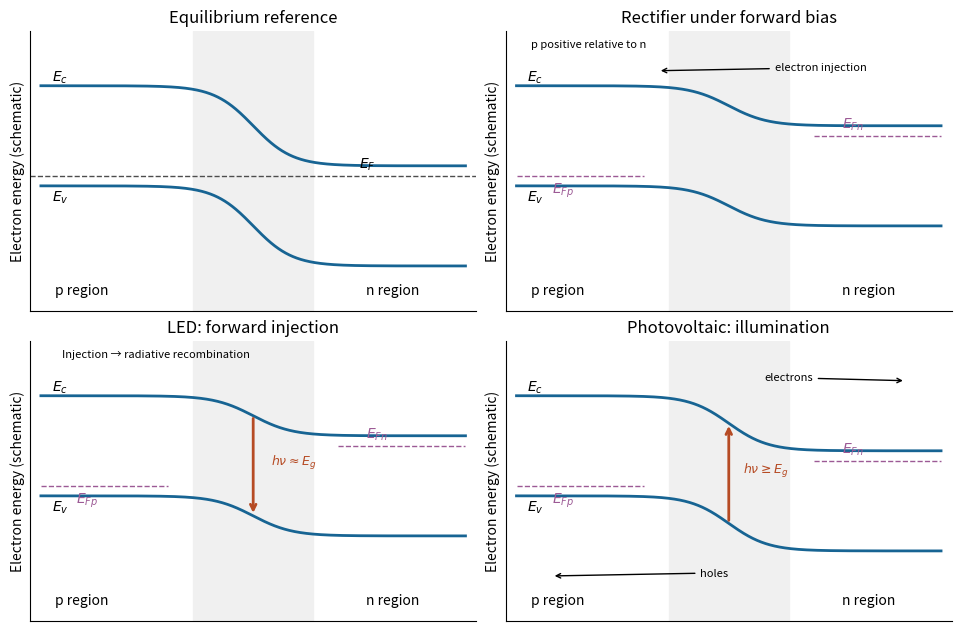

Write Python code to recreate this figure.
"""Original pedagogical figure; Python 3.14, numpy 2.3.5, matplotlib 3.10.7.
Run from the destination directory: output is the script's basename PNG in cwd.
"""
import numpy as np
import matplotlib
matplotlib.use("Agg")
import matplotlib.pyplot as plt
plt.rcParams.update({"font.size": 10, "figure.facecolor": "white", "axes.spines.top": False, "axes.spines.right": False})
fig,axs=plt.subplots(2,2,figsize=(9.5,6.2),layout='constrained');x=np.linspace(-3,3,700)
# Energy zero, gap and band offsets are illustrative and nonquantitative.
for ax,drop,title in zip(axs.flat,[.8,.4,.4,.55],['Equilibrium reference','Rectifier under forward bias','LED: forward injection','Photovoltaic: illumination']):
 ec=1.4-drop*.5*(1+np.tanh(x*1.8));ev=ec-1.0
 ax.axvspan(-.85,.85,color='0.94');ax.plot(x,ec,c='#176493',lw=2);ax.plot(x,ev,c='#176493',lw=2)
 ax.text(-2.85,ec[0]+.05,r'$E_c$');ax.text(-2.85,ev[0]-.15,r'$E_v$')
 ax.text(-2.8,-.68,'p region');ax.text(1.6,-.68,'n region');ax.set(title=title,xlim=(-3.15,3.15),ylim=(-.85,1.95),ylabel='Electron energy (schematic)');ax.set_xticks([]);ax.set_yticks([])
 if title.startswith('Equilibrium'):
  ax.axhline(.5,c='0.3',ls='--',lw=1);ax.text(1.5,.58,r'$E_F$')
 else:
  # Local quasi-Fermi lines only: no claim of a global flat Fermi level.
  ax.plot([-3,-1.2],[.5,.5],'--',c='#9c5a95',lw=1);ax.text(-2.5,.33,r'$E_{Fp}$',color='#9c5a95')
  yn=ec[-1]-.1;ax.plot([1.2,3],[yn,yn],'--',c='#9c5a95',lw=1);ax.text(1.6,yn+.08,r'$E_{Fn}$',color='#9c5a95')
 if title.startswith('Rectifier'):
  ax.annotate('electron injection',xy=(-1,1.55),xytext=(.65,1.55),arrowprops={'arrowstyle':'->'},fontsize=8)
  ax.text(-2.8,1.78,'p positive relative to n',fontsize=8)
 if title.startswith('LED'):
  xpos=.0;i=np.argmin(abs(x-xpos));ax.annotate('',xy=(xpos,ev[i]),xytext=(xpos,ec[i]),arrowprops={'arrowstyle':'->','lw':2,'color':'#b64b24'})
  ax.text(.25,(ec[i]+ev[i])/2,r'$h\nu\approx E_g$',color='#b64b24',fontsize=9)
  ax.text(-2.7,1.78,'Injection → radiative recombination',fontsize=8)
 if title.startswith('Photovoltaic'):
  xpos=0;i=np.argmin(abs(x));ax.annotate('',xy=(xpos,ec[i]),xytext=(xpos,ev[i]),arrowprops={'arrowstyle':'->','lw':2,'color':'#b64b24'})
  ax.text(.2,(ec[i]+ev[i])/2,r'$h\nu\geq E_g$',color='#b64b24',fontsize=9)
  ax.annotate('electrons',xy=(2.5,1.55),xytext=(.5,1.55),arrowprops={'arrowstyle':'->'},fontsize=8)
  ax.annotate('holes',xy=(-2.5,-.4),xytext=(-.4,-.4),arrowprops={'arrowstyle':'->'},fontsize=8)
fig.savefig("paper-1-junction-bands.png", dpi=165, facecolor="white", bbox_inches="tight")
plt.close(fig)
